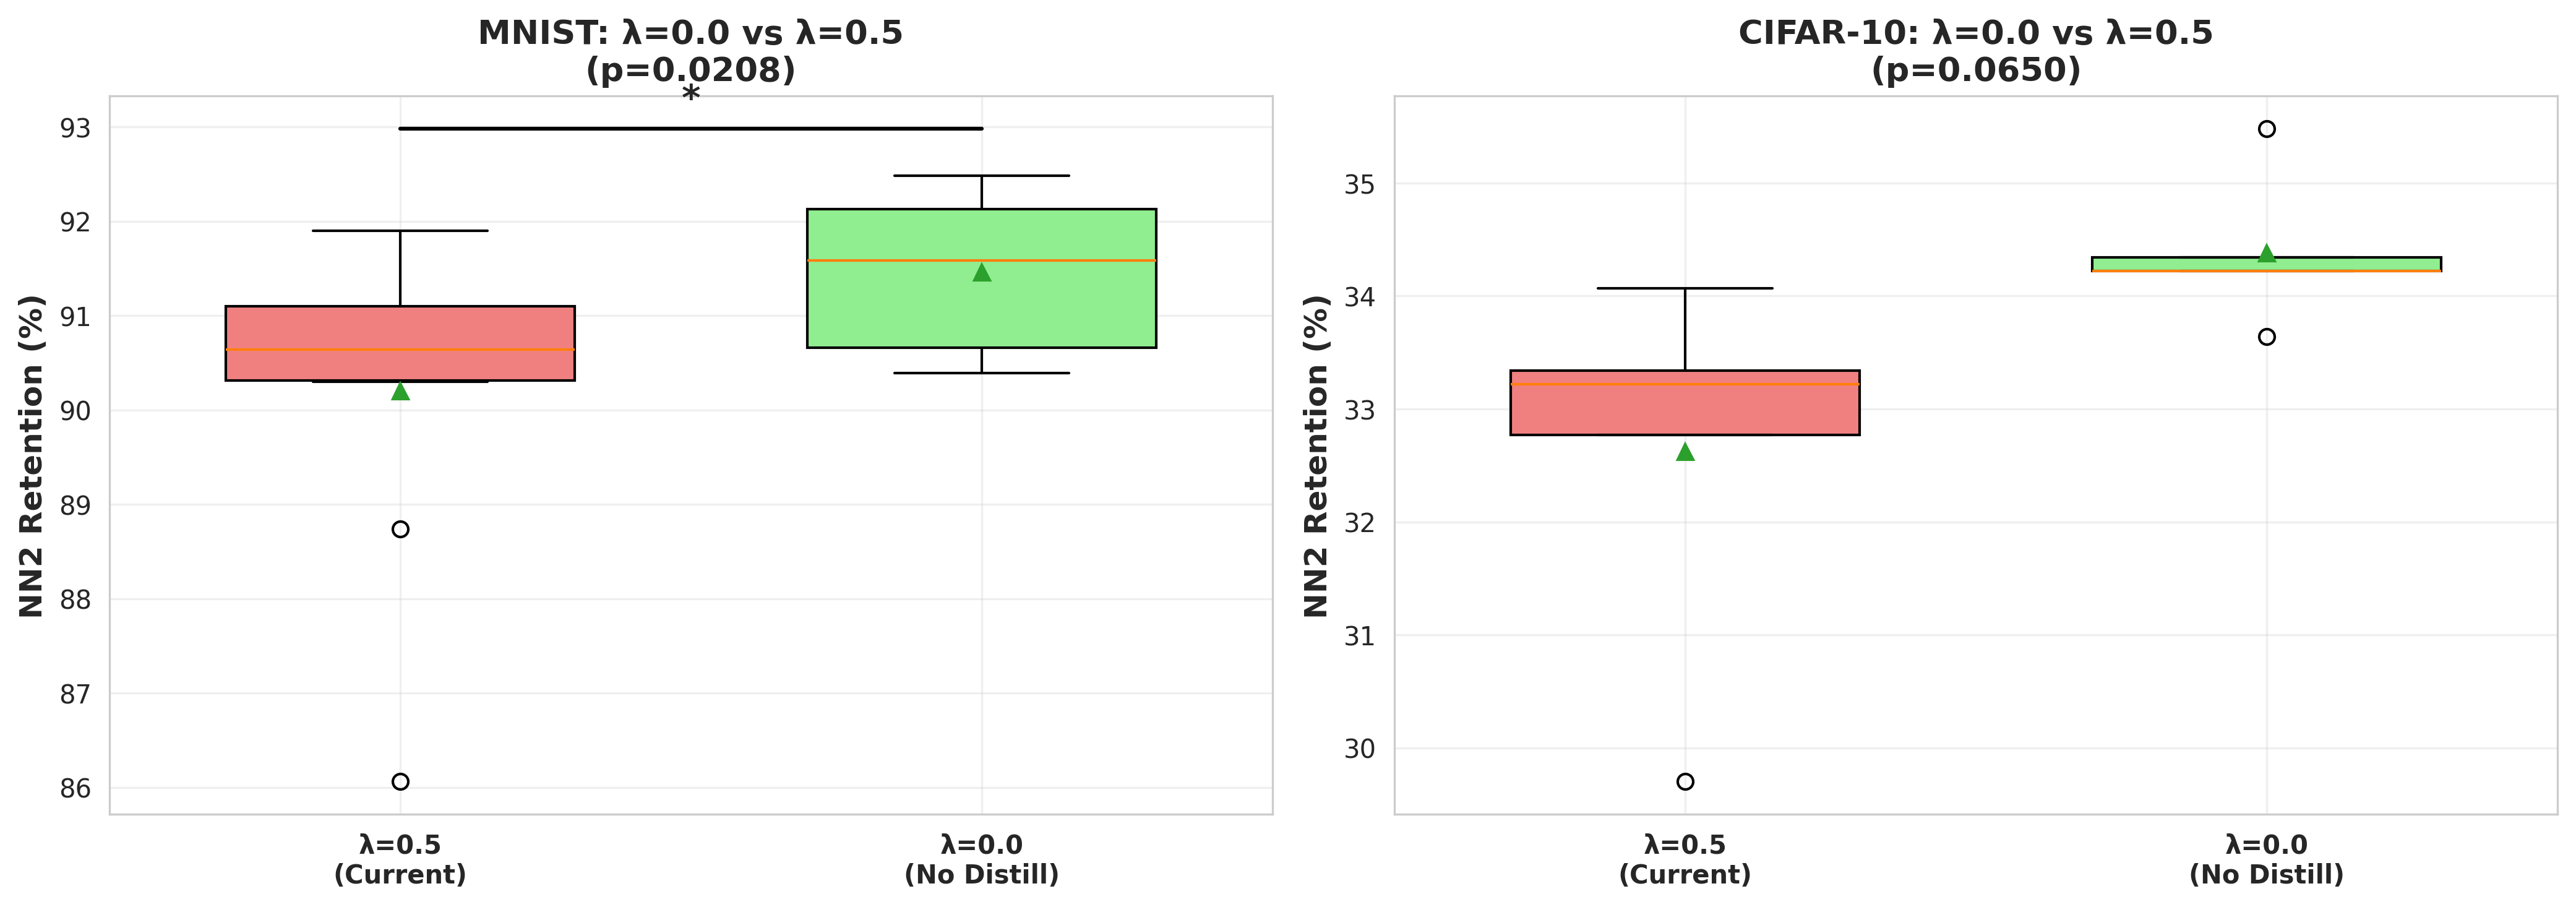

Source data for this figure (header and first rows):
dataset, seed, consolidation_lambda, nn1_final, nn2_final, improvement
mnist, 42, 0.0, 86.84, 90.39, 3.55
mnist, 43, 0.0, 83.95, 90.45, 6.5
mnist, 44, 0.0, 82.25, 91.0, 8.75
mnist, 45, 0.0, 88.9, 92.48, 3.58
mnist, 46, 0.0, 87.65, 91.1, 3.45
mnist, 47, 0.0, 88.96, 92.28, 3.32
mnist, 48, 0.0, 87.89, 92.13, 4.24
mnist, 49, 0.0, 88.62, 90.55, 1.93
mnist, 50, 0.0, 88.74, 92.12, 3.38
mnist, 51, 0.0, 87.79, 92.07, 4.28
mnist, 42, 0.5, 86.84, 90.3, 3.46
mnist, 43, 0.5, 83.95, 88.74, 4.79
mnist, 44, 0.5, 82.25, 86.06, 3.81
mnist, 45, 0.5, 88.9, 91.23, 2.33
mnist, 46, 0.5, 87.65, 90.34, 2.69
mnist, 47, 0.5, 88.96, 91.12, 2.16
mnist, 48, 0.5, 87.89, 91.04, 3.15
mnist, 49, 0.5, 88.62, 90.58, 1.96
mnist, 50, 0.5, 88.74, 91.9, 3.16
mnist, 51, 0.5, 87.79, 90.7, 2.91
cifar10, 42, 0.0, 23.96, 34.22, 10.26
cifar10, 43, 0.0, 24.73, 33.64, 8.91
cifar10, 44, 0.0, 26.21, 35.48, 9.27
cifar10, 45, 0.0, 26.61, 34.34, 7.73
cifar10, 46, 0.0, 22.44, 34.22, 11.78
cifar10, 42, 0.5, 23.96, 33.34, 9.38
cifar10, 43, 0.5, 24.73, 32.77, 8.04
cifar10, 44, 0.5, 26.21, 34.07, 7.86
cifar10, 45, 0.5, 26.61, 33.22, 6.61
cifar10, 46, 0.5, 22.44, 29.7, 7.26
